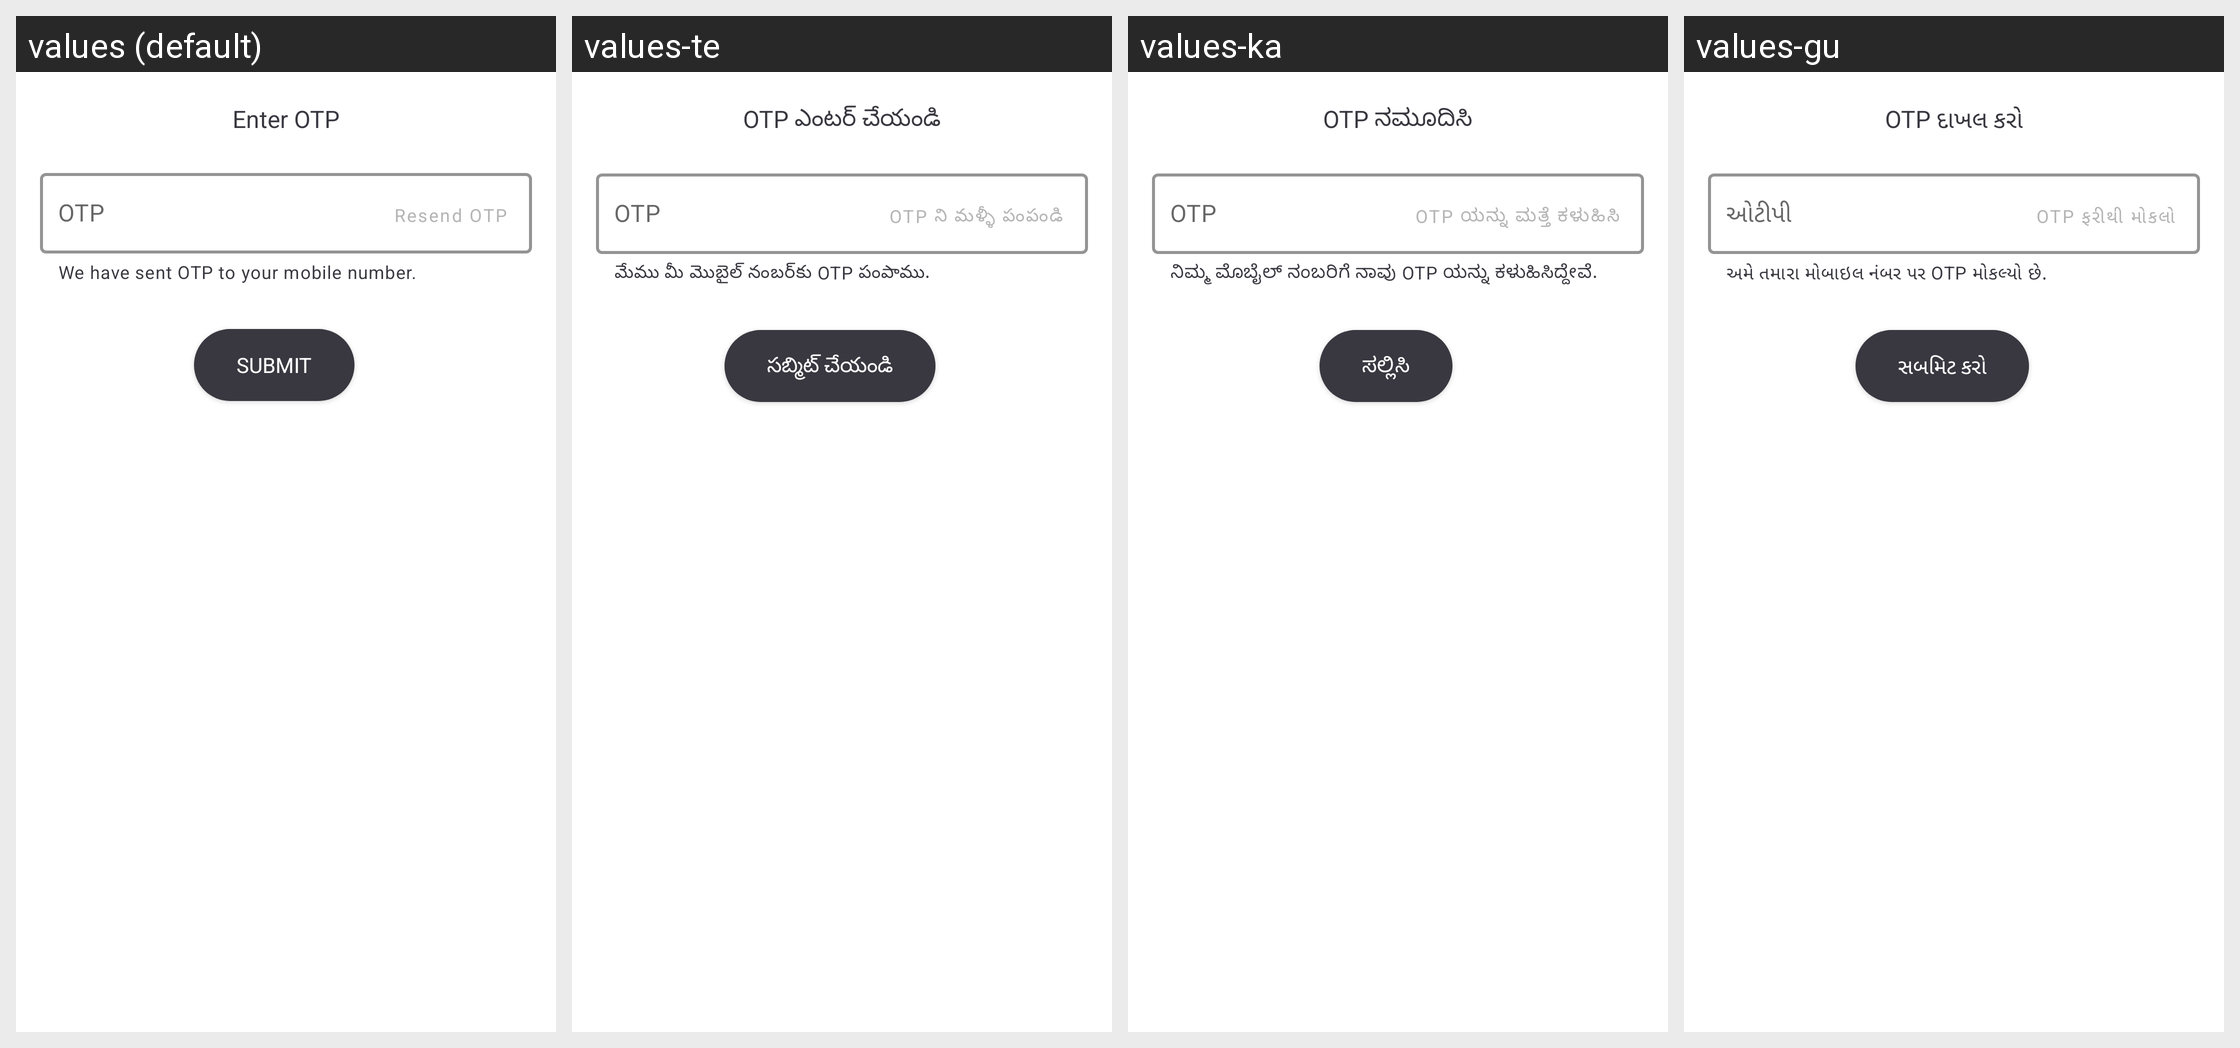

Translations of the strings shown on this Android screen, per locale in the grid:
Android screen res/layout/otp_validation_layout.xml rendered under 4 locales, left to right: values (default), values-te, values-ka, values-gu. Device: Nexus 5 (rendered at 1080×1920; each locale shown at half size, 540×960, under a caption strip naming it); theme AppTheme.
Other locales in the repository, not shown: values-ar, values-as, values-ba, values-ca, values-cs, values-da, values-de, values-el, values-es, values-eu, values-fi, values-fr, values-hi, values-hu, values-it, values-iw, values-ja, values-ko, values-ma, values-mal, values-nl, values-od, values-pl, values-pu, values-ro, values-ru, values-sk, values-sv, values-ta, values-th, values-tr, values-zh-rCN, values-zh-rHK, values-zh-rTW.
Strings drawn on this screen, with the default value and each locale's value (text and hints the layout hard-codes, and strings that could not be matched under every locale, appear in the picture but are not listed):

enter_otp
  values: Enter OTP
  values-te: OTP ఎంటర్ చేయండి
  values-ka: OTP ನಮೂದಿಸಿ
  values-gu: OTP દાખલ કરો

otp
  values: OTP
  values-te: OTP
  values-ka: OTP
  values-gu: ઓટીપી

we_have_sent_otp
  values: We have sent OTP to your mobile number.
  values-te: మేము మీ మొబైల్ నంబర్‌కు OTP పంపాము.
  values-ka: ನಿಮ್ಮ ಮೊಬೈಲ್ ನಂಬರಿಗೆ ನಾವು OTP ಯನ್ನು ಕಳುಹಿಸಿದ್ದೇವೆ.
  values-gu: અમે તમારા મોબાઇલ નંબર પર OTP મોકલ્યો છે.

resend_otp
  values: Resend OTP
  values-te: OTP ని మళ్ళీ పంపండి
  values-ka: OTP ಯನ್ನು ಮತ್ತೆ ಕಳುಹಿಸಿ
  values-gu: OTP ફરીથી મોકલો

submit
  values: Submit
  values-te: సబ్మిట్ చేయండి
  values-ka: ಸಲ್ಲಿಸಿ
  values-gu: સબમિટ કરો
